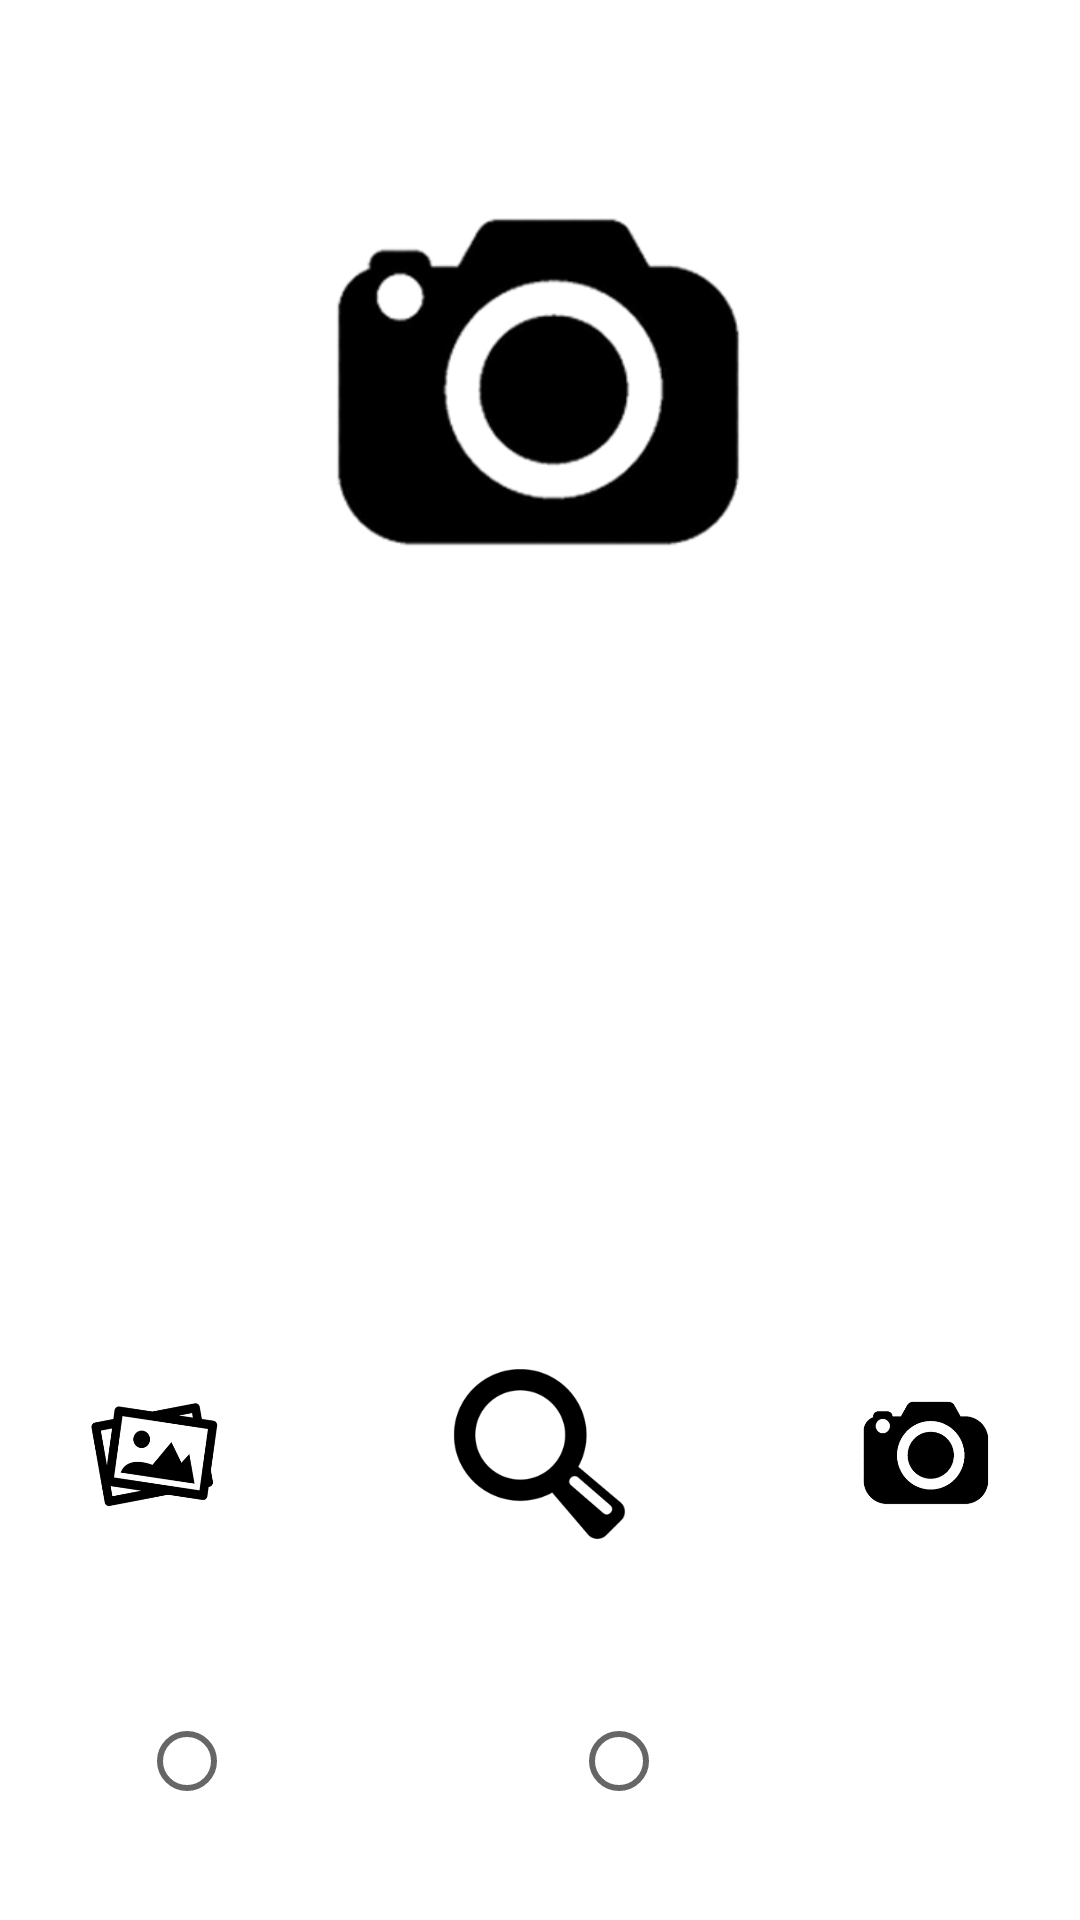

This screen was rendered from an Android layout file. Write that file and the resources it references.
<!-- AndroidManifest.xml: application theme Theme.DRMPJCT -->
<!-- res/layout/fragment_cam.xml -->
<?xml version="1.0" encoding="utf-8"?>
<androidx.constraintlayout.widget.ConstraintLayout xmlns:android="http://schemas.android.com/apk/res/android"
    xmlns:app="http://schemas.android.com/apk/res-auto"
    xmlns:tools="http://schemas.android.com/tools"
    android:layout_width="match_parent"
    android:layout_height="match_parent"
    tools:context=".ui.cam.CamFragment">

    <ImageView
        android:id="@+id/imgview_photo"
        android:layout_width="0dp"
        android:layout_height="0dp"
        android:layout_marginBottom="25dp"
        android:src="@drawable/photo_place"
        app:layout_constraintBottom_toTopOf="@+id/linearLayout"
        app:layout_constraintEnd_toEndOf="parent"
        app:layout_constraintHorizontal_bias="0.0"
        app:layout_constraintStart_toStartOf="parent"
        app:layout_constraintTop_toTopOf="parent" />

    <LinearLayout
        android:id="@+id/linearLayout"
        android:layout_width="match_parent"
        android:layout_height="wrap_content"
        android:orientation="vertical"
        app:layout_constraintBottom_toBottomOf="parent"
        app:layout_constraintEnd_toEndOf="parent"
        app:layout_constraintStart_toStartOf="parent"
        app:layout_constraintTop_toTopOf="parent">

        <TextView
            android:id="@+id/txt_cal2"
            android:layout_width="match_parent"
            android:layout_height="wrap_content"
            android:layout_weight="1"
            android:fontFamily="arial"
            android:text="@string/preName"
            android:textAlignment="center"
            android:textAllCaps="false"
            android:textColor="@color/white"
            android:textSize="34sp"
            android:textStyle="bold" />

        <TextView
            android:id="@+id/txt_cal_result2"
            android:layout_width="match_parent"
            android:layout_height="wrap_content"
            android:layout_weight="1"
            android:fontFamily="arial"
            android:text="@string/preRez"
            android:textAlignment="center"
            android:textColor="@color/white"
            android:textSize="24sp"
            android:textStyle="bold" />

    </LinearLayout>

    <LinearLayout
        android:layout_width="match_parent"
        android:layout_height="wrap_content"
        android:gravity="center"
        android:orientation="vertical"
        android:textAlignment="center"
        app:layout_constraintBottom_toBottomOf="parent"
        app:layout_constraintTop_toBottomOf="@+id/linearLayout">

        <LinearLayout
            android:layout_width="match_parent"
            android:layout_height="wrap_content"
            android:layout_marginTop="25dp"
            android:baselineAligned="false"
            android:gravity="center"
            android:orientation="horizontal">

            <ImageButton
                android:id="@+id/imgbtn_gallery"
                android:layout_width="100dp"
                android:layout_height="100dp"
                android:layout_weight="1"
                android:backgroundTint="#00000000"
                android:onClick="btngalclc"
                android:scaleType="fitXY"
                android:src="@drawable/ic_galery_button" />

            <ImageButton
                android:id="@+id/imgbtn_analysis"
                android:layout_width="150dp"
                android:layout_height="150dp"
                android:layout_weight="2"
                android:backgroundTint="#00000000"
                android:onClick="btnanalclc"
                android:scaleType="fitXY"
                android:src="@drawable/ic_analysis_button" />

            <ImageButton
                android:id="@+id/imgbtn_cam"
                android:layout_width="100dp"
                android:layout_height="100dp"
                android:layout_weight="1"
                android:backgroundTint="#00000000"
                android:onClick="btncamclc"
                android:scaleType="fitXY"
                android:src="@drawable/ic_cam_button" />
        </LinearLayout>

        <RadioGroup
            android:id="@+id/rg"
            android:layout_width="wrap_content"
            android:layout_height="wrap_content"
            android:gravity="center"
            android:orientation="horizontal">

            <RadioButton
                android:id="@+id/radioButton"
                android:layout_width="match_parent"
                android:layout_height="wrap_content"
                android:layout_margin="10px"
                android:fontFamily="arial"
                android:text="@string/rad_btn1"
                android:textColor="#FFFFFF"
                android:textSize="14sp"
                android:textStyle="bold" />

            <RadioButton
                android:id="@+id/radioButton2"
                android:layout_width="match_parent"
                android:layout_height="wrap_content"
                android:layout_margin="10px"
                android:fontFamily="arial"
                android:text="@string/rad_btn2"
                android:textColor="#FFFFFF"
                android:textSize="14sp"
                android:textStyle="bold" />
        </RadioGroup>

    </LinearLayout>


</androidx.constraintlayout.widget.ConstraintLayout>
<!-- resources referenced by this layout -->
<resources>
  <color name="white">#FFFFFFFF</color>
  <!-- drawable ic_analysis_button: png bitmap (drawable, 19242 bytes) -->
  <!-- drawable ic_cam_button: png bitmap (drawable, 24655 bytes) -->
  <!-- drawable ic_galery_button: png bitmap (drawable, 26070 bytes) -->
  <!-- drawable photo_place: png bitmap (drawable, 20513 bytes) -->
  <string name="preName">Что это?</string>
  <string name="preRez">Сколько каллорий на 100г?</string>
  <string name="rad_btn1">Классификация</string>
  <string name="rad_btn2">Обнаружение</string>
  <style name="Theme.DRMPJCT" parent="Theme.MaterialComponents.DayNight.DarkActionBar">
          
          <item name="colorPrimary">@color/main</item>
          <item name="colorPrimaryVariant">@color/main</item>
          <item name="colorOnPrimary">@color/main</item>
          
          <item name="colorSecondary">@color/teal_200</item>
          <item name="colorSecondaryVariant">@color/teal_700</item>
          <item name="colorOnSecondary">@color/black</item>
          
          <item name="android:statusBarColor">?attr/colorPrimaryVariant</item>
          
      </style>
  <color name="main">#45e800</color>
  <color name="teal_200">#FF03DAC5</color>
  <color name="teal_700">#FF018786</color>
  <color name="black">#FF000000</color>
</resources>
